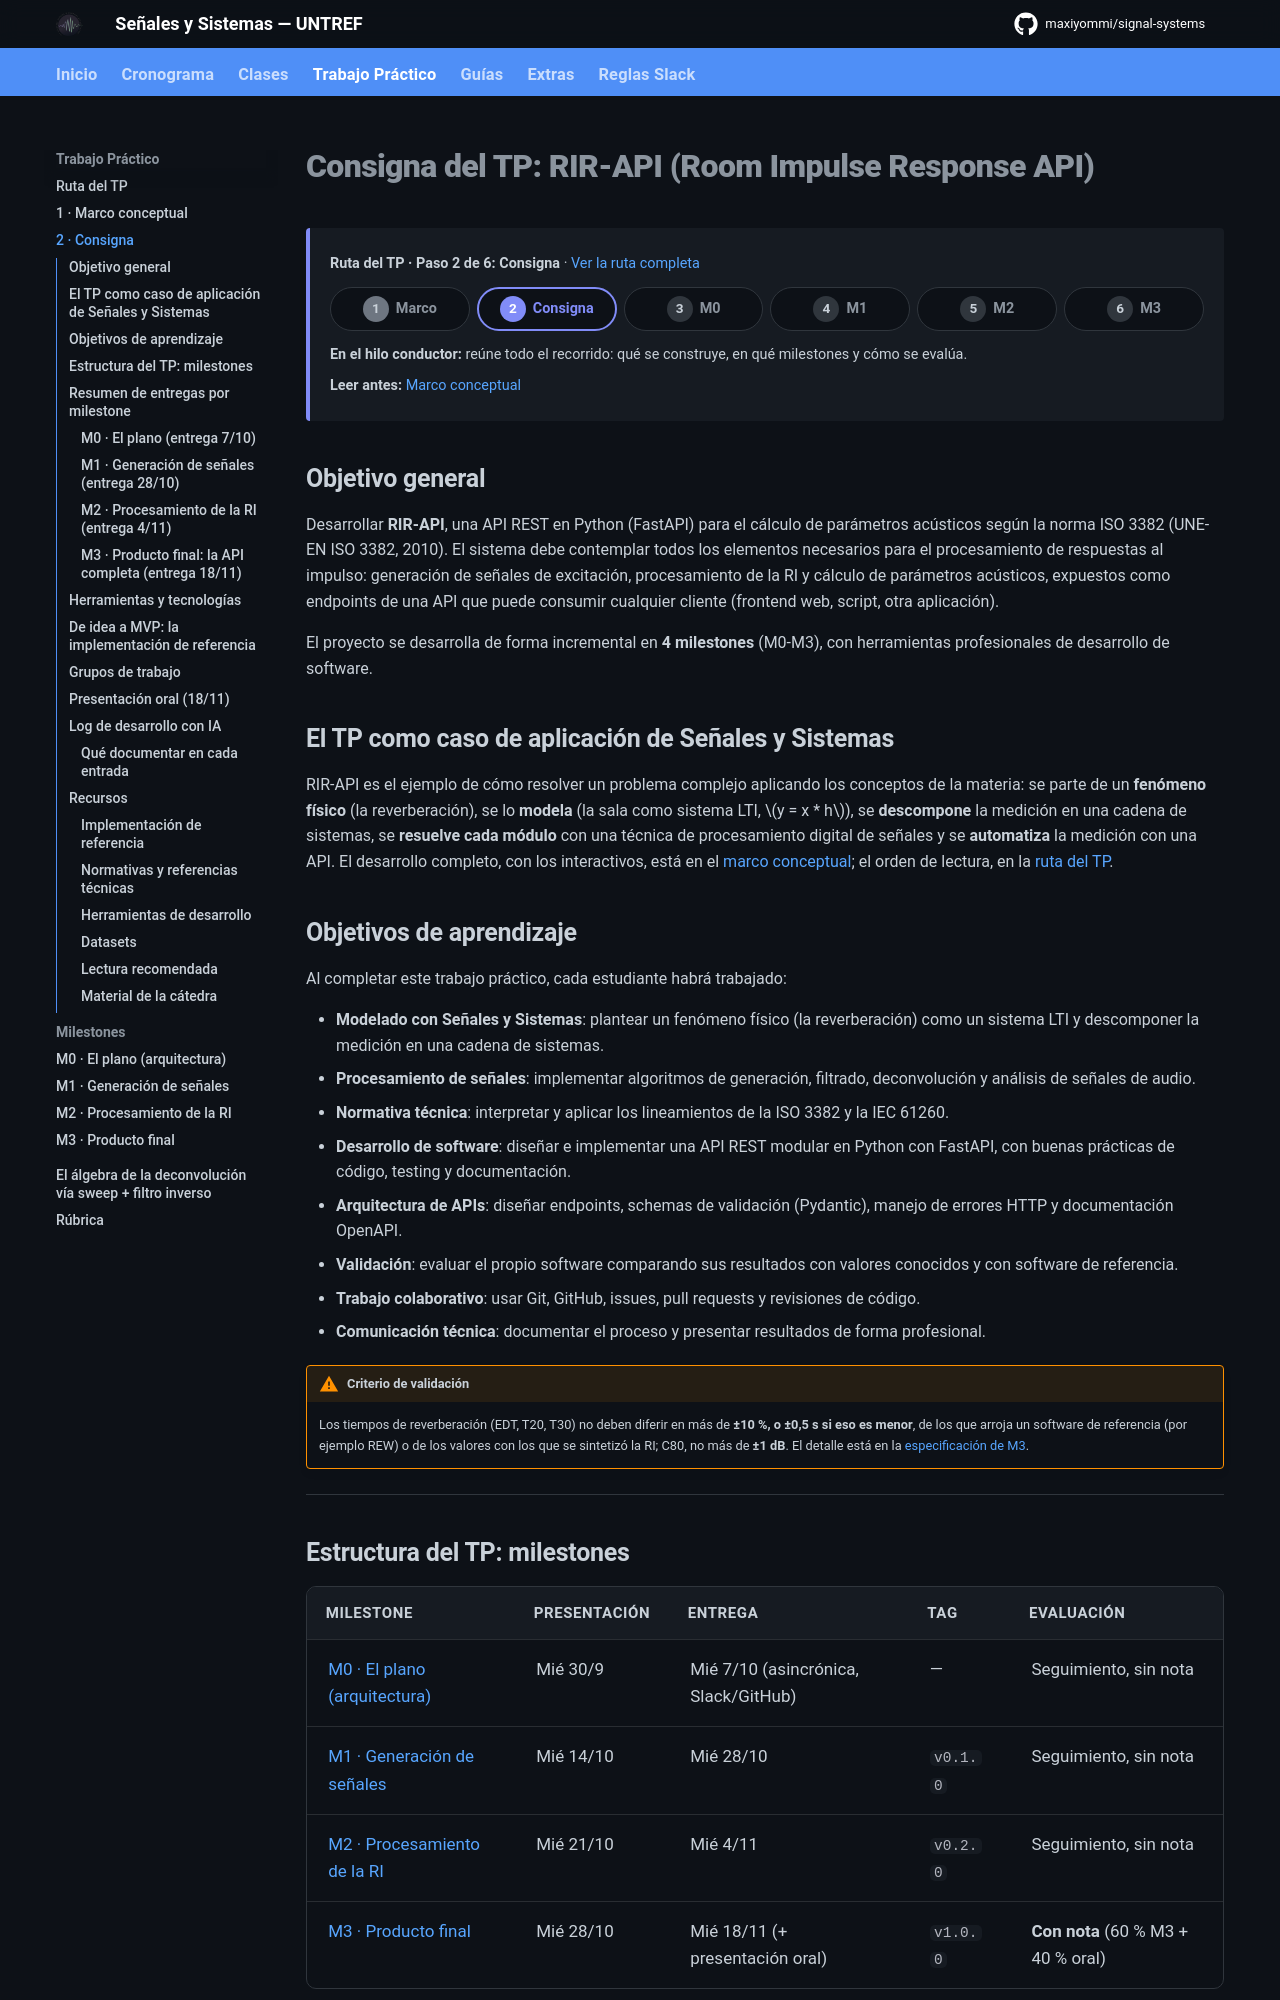

repository: maxiyommi/signal-systems · page: trabajo_practico/index.html · generator: mkdocs

# Consigna del TP: RIR-API (Room Impulse Response API)

## Objetivo general

Desarrollar **RIR-API**, una API REST en Python (FastAPI) para el cálculo de parámetros acústicos según la norma ISO 3382 (UNE-EN ISO 3382, 2010). El sistema debe contemplar todos los elementos necesarios para el procesamiento de respuestas al impulso: generación de señales de excitación, procesamiento de la RI y cálculo de parámetros acústicos, expuestos como endpoints de una API que puede consumir cualquier cliente (frontend web, script, otra aplicación).

El proyecto se desarrolla de forma incremental en **4 milestones** (M0-M3), con herramientas profesionales de desarrollo de software.

## El TP como caso de aplicación de Señales y Sistemas

RIR-API es el ejemplo de cómo resolver un problema complejo aplicando los conceptos de la materia: se parte de un **fenómeno físico** (la reverberación), se lo **modela** (la sala como sistema LTI, $y = x * h$), se **descompone** la medición en una cadena de sistemas, se **resuelve cada módulo** con una técnica de procesamiento digital de señales y se **automatiza** la medición con una API. El desarrollo completo, con los interactivos, está en el [marco conceptual](marco_conceptual.md); el orden de lectura, en la [ruta del TP](ruta.md).

## Objetivos de aprendizaje

Al completar este trabajo práctico, cada estudiante habrá trabajado:

- **Modelado con Señales y Sistemas**: plantear un fenómeno físico (la reverberación) como un sistema LTI y descomponer la medición en una cadena de sistemas.
- **Procesamiento de señales**: implementar algoritmos de generación, filtrado, deconvolución y análisis de señales de audio.
- **Normativa técnica**: interpretar y aplicar los lineamientos de la ISO 3382 y la IEC 61260.
- **Desarrollo de software**: diseñar e implementar una API REST modular en Python con FastAPI, con buenas prácticas de código, testing y documentación.
- **Arquitectura de APIs**: diseñar endpoints, schemas de validación (Pydantic), manejo de errores HTTP y documentación OpenAPI.
- **Validación**: evaluar el propio software comparando sus resultados con valores conocidos y con software de referencia.
- **Trabajo colaborativo**: usar Git, GitHub, issues, pull requests y revisiones de código.
- **Comunicación técnica**: documentar el proceso y presentar resultados de forma profesional.

!!! warning "Criterio de validación"
    Los tiempos de reverberación (EDT, T20, T30) no deben diferir en más de **±10 %, o ±0,5 s si eso es menor**, de los que arroja un software de referencia (por ejemplo REW) o de los valores con los que se sintetizó la RI; C80, no más de **±1 dB**. El detalle está en la [especificación de M3](especificacion/m3_producto_final.md).

---
